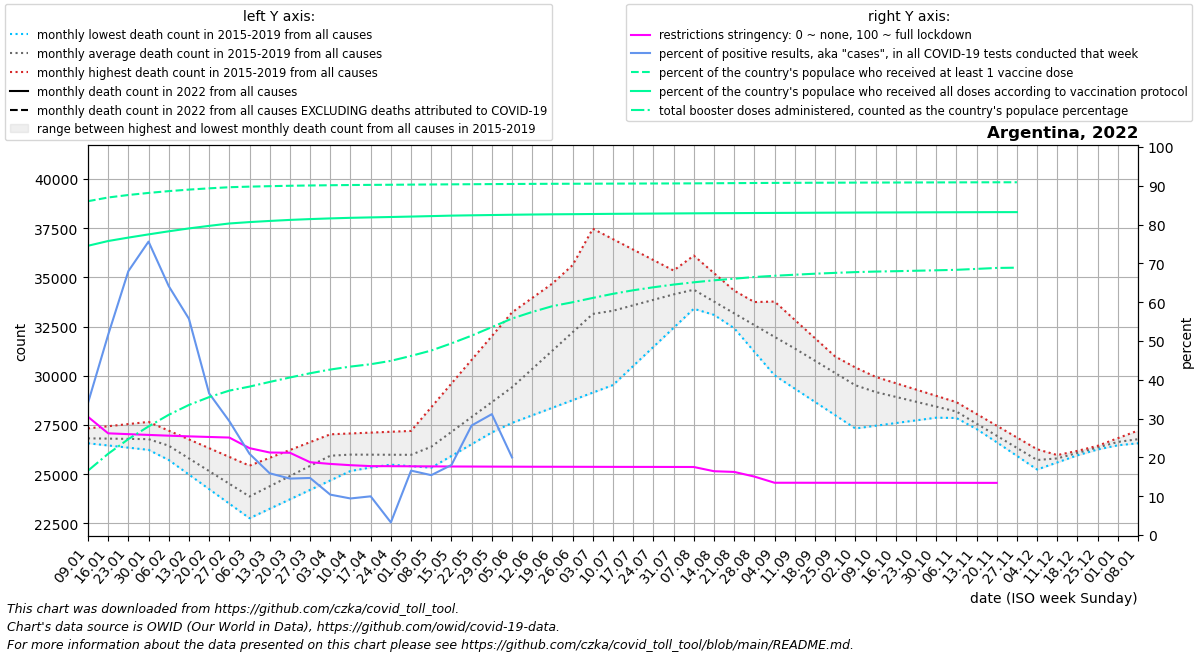

Values plotted in this chart, from the file beside it:
date, location, time_unit, time, deaths_2010_all_ages, deaths_2011_all_ages, deaths_2012_all_ages, deaths_2013_all_ages, deaths_2014_all_ages, deaths_2015_all_ages, deaths_2016_all_ages, deaths_2017_all_ages, deaths_2018_all_ages, deaths_2019_all_ages, deaths_2020_all_ages, deaths_2021_all_ages, deaths_2022_all_ages, new_deaths, new_cases_smoothed, new_tests_smoothed, positive_test_percent, stringency_index, people_vaccinated, people_fully_vaccinated
2022-01-09, Argentina, monthly, 1, , , , , , , 27330, 26703, 26573, 26685, 26729, , , 1285, 429115, 1236045, 34.01, 30.47, 39147167, 33919600
2022-01-16, Argentina, monthly, 2, , , , , , , 27440, 26733, 26462, 26604, 26494, , , 1990, 751866, 1463563, 51.58, 26.21, 39582558, 34478192
2022-01-23, Argentina, monthly, 3, , , , , , , 27549, 26762, 26350, 26522, 26260, , , 2694, 777165, 1148460, 67.98, 25.99, 39874558, 34878943
2022-01-30, Argentina, monthly, 4, , , , , , , 27659, 26792, 26239, 26440, 26026, , , 3399, 621729, 820210, 75.61, 25.79, 40117576, 35254930
2022-02-06, Argentina, monthly, 5, , , , , , 25724, 27214, 26822, 26128, 26359, 25791, , , 4104, 325236, 503652, 64.14, 25.6, 40328328, 35617655
2022-02-13, Argentina, monthly, 6, , , , , , 24984, 26769, 26067, 25492, 25710, 25436, , , 4298, 185977, 331358, 55.72, 25.42, 40507132, 35954445
2022-02-20, Argentina, monthly, 7, , , , , , 24244, 26325, 25312, 24856, 25061, 25081, , , 4492, 106253, 290827, 36.5, 25.27, 40655914, 36255081
2022-02-27, Argentina, monthly, 8, , , , , , 23504, 25880, 24558, 24220, 24412, 24726, , , 4685, 79578, 270564, 29.34, 25.12, 40786684, 36534677
2022-03-06, Argentina, monthly, 9, , , , , , 22764, 25435, 23803, 23584, 23763, 24371, , , 4879, 45689, 218025, 20.93, 22.39, 40855370, 36697290
2022-03-13, Argentina, monthly, 10, , , , , , 23244, 25834, 24396, 24118, 24345, 24703, , , 4126, 39804, 249788, 15.91, 21.26, 40909896, 36831532
2022-03-20, Argentina, monthly, 11, , , , , , 23724, 26232, 24988, 24653, 24928, 25034, , , 3373, 33493, 230764, 14.54, 21.2, 40957337, 36952986
2022-03-27, Argentina, monthly, 12, , , , , , 24204, 26630, 25580, 25188, 25510, 25366, , , 2620, 27268, 182756, 14.7, 18.76, 40991591, 37049354
2022-04-03, Argentina, monthly, 13, , , , , , 24684, 27029, 26173, 25722, 26092, 25697, , , 1867, 16009, 153794, 10.4, 18.32, 41019615, 37129676
2022-04-10, Argentina, monthly, 14, , , , , , 25164, 27072, 26100, 25644, 26004, 26029, , , 1531, 12202, 129302, 9.421, 18, 41043880, 37198511
2022-04-17, Argentina, monthly, 15, , , , , , 25342, 27115, 26027, 25566, 25917, 25746, , , 1195, 9717, 98023, 9.971, 17.76, 41061136, 37248073
2022-04-24, Argentina, monthly, 16, , , , , , 25520, 27158, 25954, 25487, 25829, 25464, , , 859.0, 2499, 80236, 3.25, 17.74, 41076751, 37294245
2022-05-01, Argentina, monthly, 17, , , , , , 25697, 27201, 25881, 25409, 25742, 25182, , , 523.0, 12942, 78308, 16.6, 17.71, 41093551, 37345393
2022-05-08, Argentina, monthly, 18, , , , , , 25875, 28406, 26721, 25331, 25654, 24899, , , 487.8, 12329, 79660, 15.43, 17.69, 41109127, 37399674
2022-05-15, Argentina, monthly, 19, , , , , , 26308, 29610, 27561, 25928, 26355, 25399, , , 452.6, 19981, 110355, 18.05, 17.66, 41125171, 37456357
2022-05-22, Argentina, monthly, 20, , , , , , 26742, 30815, 28400, 26526, 27056, 25898, , , 417.4, 35346, 125174, 28.23, 17.64, 41139094, 37492816
2022-05-29, Argentina, monthly, 21, , , , , , 27176, 32019, 29240, 27124, 27757, 26398, , , 382.2, 44671, 143568, 31.15, 17.63, 41153399, 37526659
2022-06-05, Argentina, monthly, 22, , , , , , 27609, 33224, 30080, 27721, 28458, 26898, , , 347.0, 50959, 222665, 19.99, 17.61, 41167003, 37559524
2022-06-12, Argentina, monthly, 23, , , , , , 27994, 33958, 31929, 28654, 29217, 27184, , , 305.5, 39467, , , 17.6, 41178158, 37586247
2022-06-19, Argentina, monthly, 24, , , , , , 28379, 34693, 33778, 29588, 29976, 27471, , , 264.0, 35578, , , 17.59, 41188106, 37609751
2022-06-26, Argentina, monthly, 25, , , , , , 28763, 35428, 35627, 30521, 30735, 27757, , , 222.5, 32964, , , 17.58, 41194576, 37625913
2022-07-03, Argentina, monthly, 26, , , , , , 29148, 36162, 37476, 31454, 31494, 28044, , , 181.0, 25891, , , 17.57, 41202569, 37645888
2022-07-10, Argentina, monthly, 27, , , , , , 29533, 35743, 36945, 31898, 32417, 28330, , , 210.5, 27824, , , 17.56, 41210562, 37665617
2022-07-17, Argentina, monthly, 28, , , , , , 30502, 35324, 36414, 32342, 33340, 30074, , , 240.0, 32961, , , 17.55, 41217325, 37681804
2022-07-24, Argentina, monthly, 29, , , , , , 31471, 34904, 35884, 32786, 34264, 31818, , , 269.5, 39953, , , 17.55, 41223845, 37697111
2022-07-31, Argentina, monthly, 30, , , , , , 32440, 34485, 35353, 33230, 35187, 33561, , , 299.0, 43308, , , 17.54, 41230581, 37712130
2022-08-07, Argentina, monthly, 31, , , , , , 33409, 33863, 34822, 33674, 36110, 35305, , , 307.6, 51242, , , 17.53, 41238693, 37726463
2022-08-14, Argentina, monthly, 32, , , , , , 33099, 33240, 33623, 33699, 35221, 35674, , , 316.2, 40651, , , 16.44, 41253706, 37739739
2022-08-21, Argentina, monthly, 33, , , , , , 32789, 32618, 32424, 33724, 34332, 36043, , , 324.8, 30264, , , 16.26, 41267967, 37749984
2022-08-28, Argentina, monthly, 34, , , , , , 32480, 31995, 31224, 33750, 33443, 36413, , , 333.4, 23970, , , 15.06, 41281212, 37761762
2022-09-04, Argentina, monthly, 35, , , , , , 32170, 31373, 30025, 33775, 32554, 36782, , , 342.0, 18663, , , 13.47, 41292868, 37772176
2022-09-11, Argentina, monthly, 36, , , , , , 31860, 30938, 29350, 32844, 31959, 37151, , , 303.0, 11103, , , 13.47, 41302928, 37782010
2022-09-18, Argentina, monthly, 37, , , , , , 31382, 30504, 28676, 31914, 31363, 37979, , , 264.0, 7655, , , 13.46, 41312067, 37793552
2022-09-25, Argentina, monthly, 38, , , , , , 30904, 30069, 28001, 30983, 30768, 38806, , , 225.0, 5933, , , 13.46, 41319669, 37803558
2022-10-02, Argentina, monthly, 39, , , , , , 30426, 29634, 27326, 30052, 30172, 39634, , , 186.0, 4261, , , 13.46, 41326618, 37813428
2022-10-09, Argentina, monthly, 40, , , , , , 29948, 29293, 27463, 29613, 29577, 40462, , , 167.6, 2836, , , 13.46, 41333252, 37822321
2022-10-16, Argentina, monthly, 41, , , , , , 29627, 28952, 27600, 29174, 29303, 40554, , , 149.2, 2186, , , 13.45, 41338010, 37828779
2022-10-23, Argentina, monthly, 42, , , , , , 29306, 28610, 27736, 28736, 29028, 40645, , , 130.8, 1900, , , 13.45, 41344366, 37837184
2022-10-30, Argentina, monthly, 43, , , , , , 28985, 28269, 27873, 28297, 28754, 40736, , , 112.4, 1974, , , 13.45, 41350591, 37845179
2022-11-06, Argentina, monthly, 44, , , , , , 28664, 27928, 28010, 27858, 28480, 40828, , , 94.0, 1333, , , 13.45, 41355512, 37851579
2022-11-13, Argentina, monthly, 45, , , , , , 28065, 27372, 27317, 27298, 27806, 39569, , , 77.0, 1375, , , 13.44, 41360988, 37858274
2022-11-20, Argentina, monthly, 46, , , , , , 27466, 26816, 26624, 26738, 27132, 38310, , , 60.0, 1589, , , 13.44, 41365924, 37864482
2022-11-27, Argentina, monthly, 47, , , , , , 26868, 26259, 25932, 26177, 26459, 37051, , , 43.0, , , , , 41367176, 37866130
2022-12-04, Argentina, monthly, 48, , , , , , 26269, 25703, 25239, 25617, 25785, 35792, , , , , , , , , 
2022-12-11, Argentina, monthly, 49, , , , , , 25670, 25946, 25600, 25831, 25974, 34533, , , , , , , , , 
2022-12-18, Argentina, monthly, 50, , , , , , 26058, 26188, 25962, 26044, 26163, 33806, , , , , , , , , 
2022-12-25, Argentina, monthly, 51, , , , , , 26445, 26430, 26323, 26258, 26351, 33078, , , , , , , , , 
2023-01-01, Argentina, monthly, 52, , , , , , 26832, 26673, 26684, 26471, 26540, 32351, , , , , , , , , 
2023-01-08, Argentina, monthly, 1, , , , , , 27220, 26703, 26573, 26685, 26729, 31624, , , , , , , , , 
